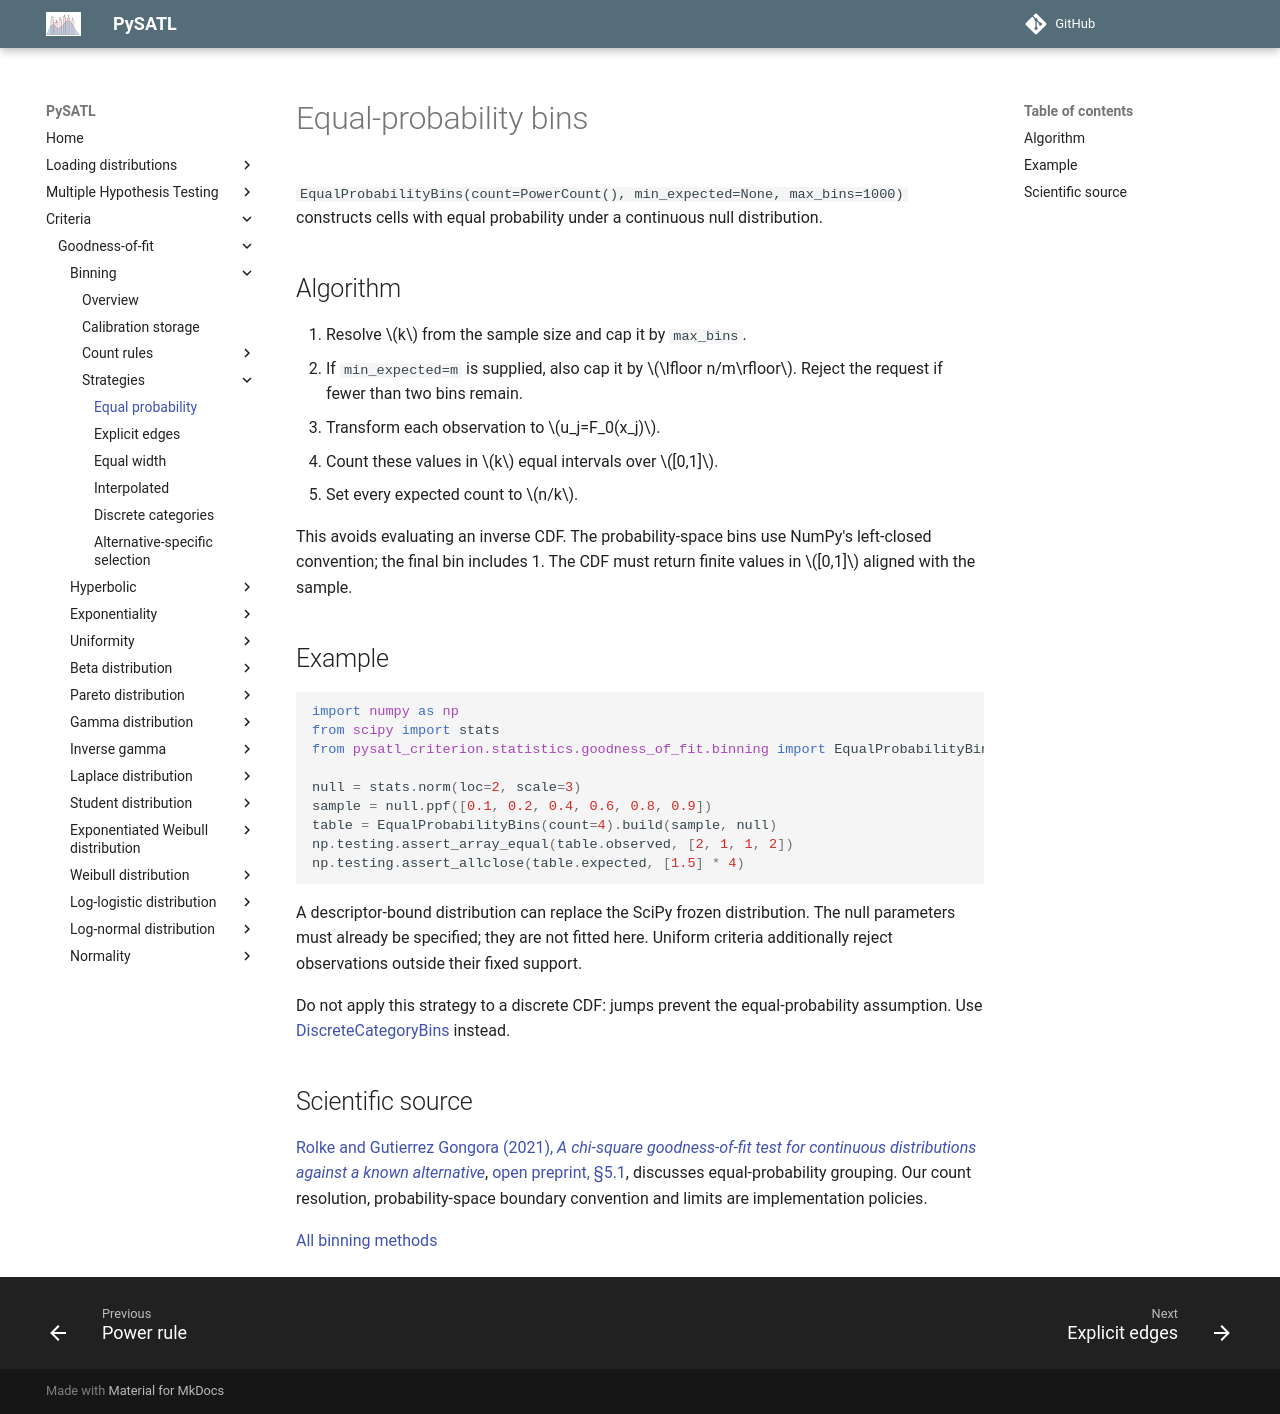

repository: PySATL/pysatl-criterion · page: en/main/criteria/goodness-of-fit/binning/equal-probability/index.html · generator: mkdocs

# Equal-probability bins

`EqualProbabilityBins(count=PowerCount(), min_expected=None, max_bins=1000)`
constructs cells with equal probability under a continuous null distribution.

## Algorithm

1. Resolve $k$ from the sample size and cap it by `max_bins`.
2. If `min_expected=m` is supplied, also cap it by $\lfloor n/m\rfloor$.
   Reject the request if fewer than two bins remain.
3. Transform each observation to $u_j=F_0(x_j)$.
4. Count these values in $k$ equal intervals over $[0,1]$.
5. Set every expected count to $n/k$.

This avoids evaluating an inverse CDF. The probability-space bins use NumPy's
left-closed convention; the final bin includes 1. The CDF must return finite
values in $[0,1]$ aligned with the sample.

## Example

```python
import numpy as np
from scipy import stats
from pysatl_criterion.statistics.goodness_of_fit.binning import EqualProbabilityBins

null = stats.norm(loc=2, scale=3)
sample = null.ppf([0.1, 0.2, 0.4, 0.6, 0.8, 0.9])
table = EqualProbabilityBins(count=4).build(sample, null)
np.testing.assert_array_equal(table.observed, [2, 1, 1, 2])
np.testing.assert_allclose(table.expected, [1.5] * 4)
```

A descriptor-bound distribution can replace the SciPy frozen distribution.
The null parameters must already be specified; they are not fitted here.
Uniform criteria additionally reject observations outside their fixed support.

Do not apply this strategy to a discrete CDF: jumps prevent the equal-probability
assumption. Use [DiscreteCategoryBins](discrete.md) instead.

## Scientific source

[Rolke and Gutierrez Gongora (2021), *A chi-square goodness-of-fit test for continuous distributions against a known alternative*](https://doi.org/10.1007/s00180-020-00997-x), [open preprint, §5.1](https://arxiv.org/html/2005.02793v1#S5.SS1), discusses equal-probability grouping. Our count resolution,
probability-space boundary convention and limits are implementation policies.

[All binning methods](index.md)
